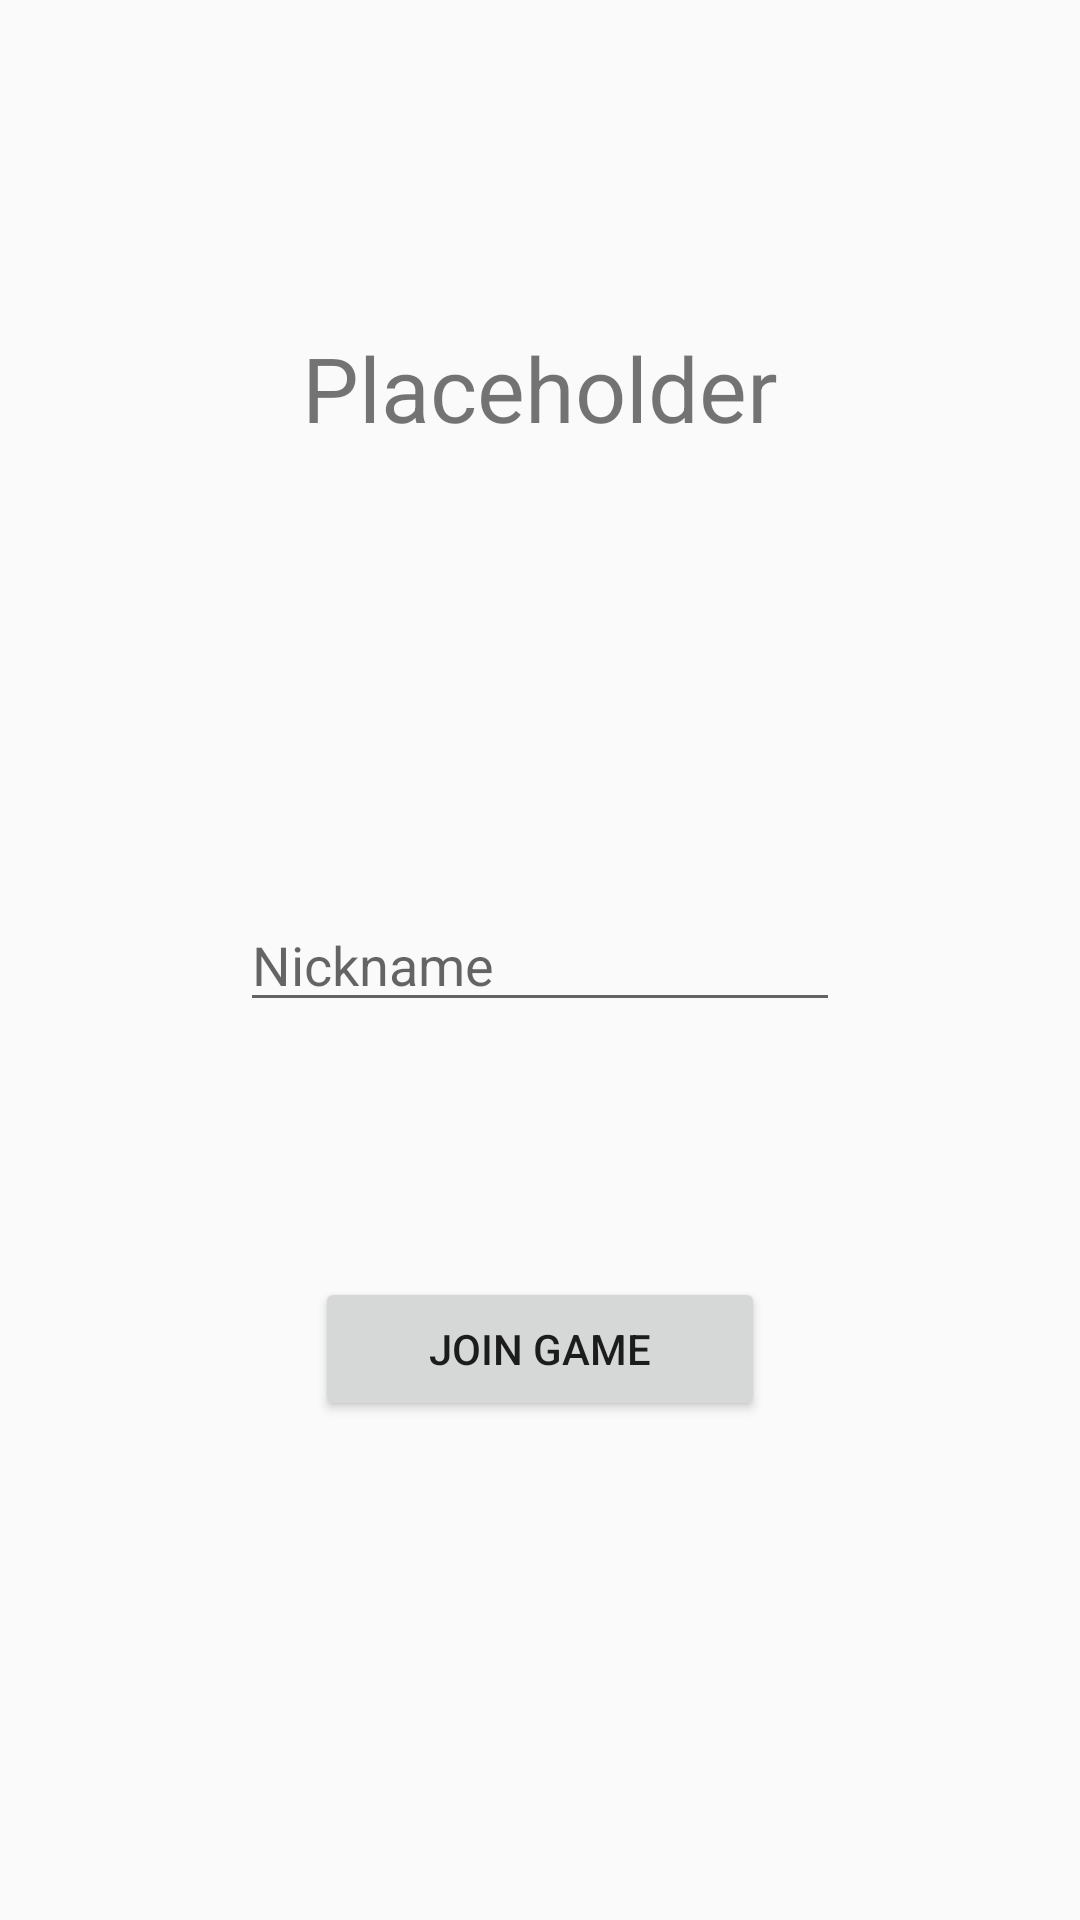

Reconstruct the res/layout file that produces this screen, plus the resources it refers to.
<!-- AndroidManifest.xml: application theme AppTheme -->
<!-- res/layout/fragment_join_game.xml -->
<FrameLayout xmlns:android="http://schemas.android.com/apk/res/android"
    xmlns:tools="http://schemas.android.com/tools"
    android:layout_width="match_parent"
    android:layout_height="match_parent"
    tools:context="eu.steakholders.bingo.classroombingo.JoinGameFragment">


    <RelativeLayout
        android:layout_width="match_parent"
        android:layout_height="match_parent"
        android:layout_gravity="center"
        android:id="@+id/parent">

        <TextView
            android:layout_width="wrap_content"
            android:layout_height="wrap_content"
            android:text="@string/placeholder"
            android:id="@+id/selected_game_name"
            android:layout_alignParentTop="true"
            android:layout_centerHorizontal="true"
            android:layout_marginTop="109dp"
            android:textSize="30sp" />

        <EditText
            android:layout_width="200dp"
            android:layout_height="wrap_content"
            android:id="@+id/nickname_input"
            android:layout_centerVertical="true"
            android:layout_centerHorizontal="true"
            android:hint="@string/nickname"
            android:singleLine="true" />

        <Button
            android:layout_width="150dp"
            android:layout_height="wrap_content"
            android:text="@string/button_join"
            android:id="@+id/join_game_button"
            android:layout_below="@+id/nickname_input"
            android:layout_centerHorizontal="true"
            android:layout_marginTop="85dp"
            android:onClick="joinGame"/>
    </RelativeLayout>
</FrameLayout>
<!-- resources referenced by this layout -->
<resources>
  <string name="button_join">Join Game</string>
  <string name="nickname">Nickname</string>
  <string name="placeholder">Placeholder</string>
  <style name="AppTheme" parent="Theme.AppCompat.Light.DarkActionBar">
          
          <item name="colorPrimary">@color/colorPrimary</item>
          <item name="colorPrimaryDark">@color/colorPrimaryDark</item>
          <item name="colorAccent">@color/colorAccent</item>
      </style>
  <color name="colorPrimary">#03A9F4</color>
  <color name="colorPrimaryDark">#0288D1</color>
  <color name="colorAccent">#8BC34A</color>
</resources>
